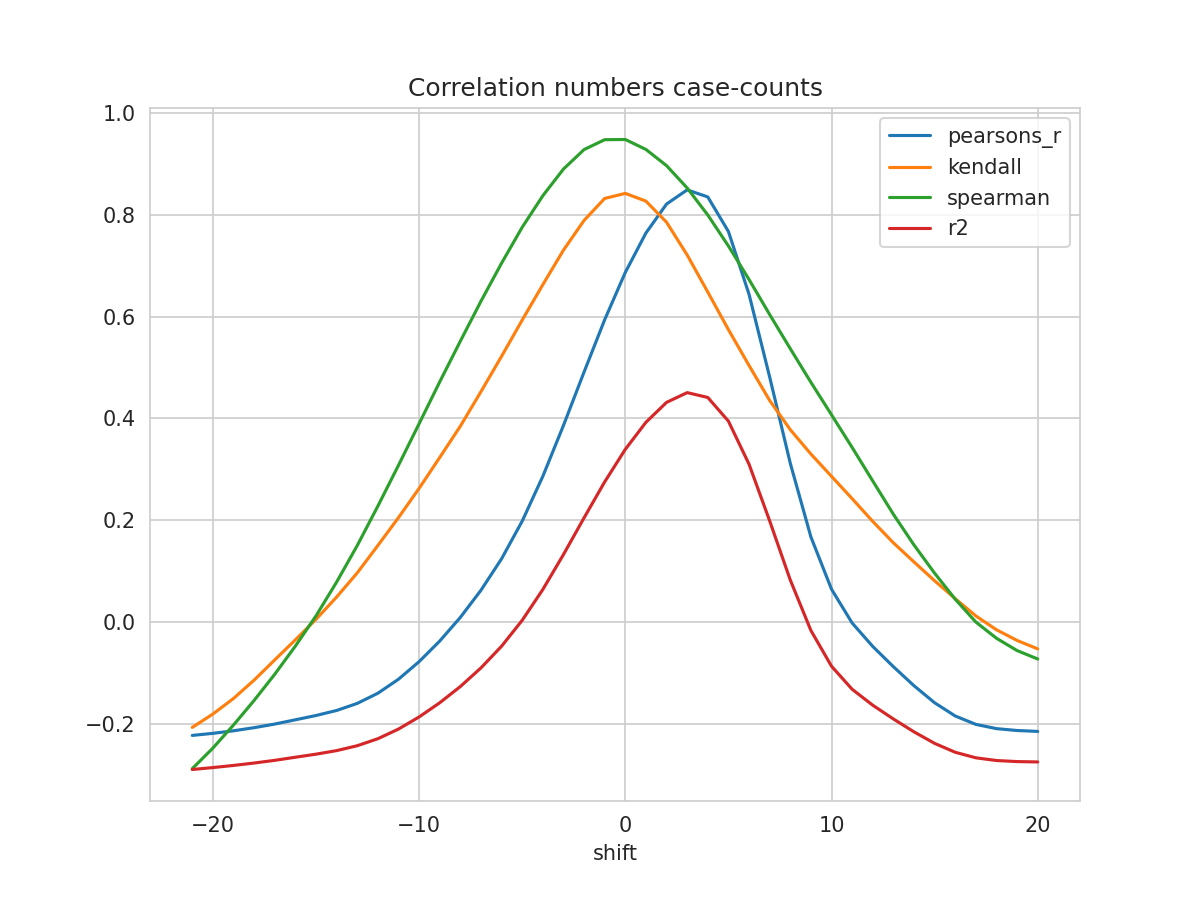

The data file committed next to this chart (first rows):
shift, N, pearsons_r, kendall, spearman, mse, explained_variance_score, r2, rmse
-21, 238, -0.2217, -0.206, -0.287, 1.229, -0.2703, -0.2886, 1.109
-20, 239, -0.2177, -0.1798, -0.2466, 1.223, -0.2672, -0.2848, 1.106
-19, 240, -0.2127, -0.1493, -0.2013, 1.215, -0.2635, -0.2806, 1.102
-18, 241, -0.2066, -0.1132, -0.1531, 1.207, -0.2592, -0.2759, 1.099
-17, 242, -0.1995, -0.07358, -0.1017, 1.198, -0.2542, -0.2706, 1.094
-16, 243, -0.1911, -0.03426, -0.0465, 1.188, -0.2484, -0.2645, 1.09
-15, 244, -0.1827, 0.005986, 0.01274, 1.178, -0.2426, -0.2585, 1.085
-14, 245, -0.1728, 0.04973, 0.07909, 1.167, -0.2359, -0.2516, 1.08
-13, 246, -0.1589, 0.09705, 0.1507, 1.154, -0.2264, -0.242, 1.074
-12, 247, -0.139, 0.1508, 0.2281, 1.138, -0.2128, -0.2282, 1.067
-11, 248, -0.1115, 0.2055, 0.3081, 1.116, -0.1941, -0.2093, 1.057
-10, 249, -0.07702, 0.2628, 0.3898, 1.091, -0.1705, -0.1855, 1.044
-9, 250, -0.03661, 0.3235, 0.4718, 1.062, -0.1428, -0.1577, 1.03
-8, 251, 0.009789, 0.3849, 0.5517, 1.029, -0.1111, -0.1259, 1.014
-7, 252, 0.06307, 0.4526, 0.63, 0.9926, -0.07471, -0.08931, 0.9963
-6, 252, 0.1248, 0.522, 0.7048, 0.9542, -0.03227, -0.04674, 0.9768
-5, 252, 0.1987, 0.5931, 0.7751, 0.908, 0.0185, 0.004092, 0.9529
-4, 252, 0.2865, 0.6625, 0.8369, 0.853, 0.07887, 0.0645, 0.9236
-3, 252, 0.3863, 0.7302, 0.8893, 0.7907, 0.1474, 0.133, 0.8892
-2, 252, 0.4911, 0.7885, 0.9275, 0.7251, 0.2194, 0.2051, 0.8515
-1, 252, 0.5938, 0.8317, 0.9469, 0.6609, 0.2898, 0.2757, 0.813
0, 252, 0.6866, 0.8415, 0.9473, 0.6029, 0.3535, 0.3394, 0.7764
1, 252, 0.7638, 0.8264, 0.9277, 0.5546, 0.4065, 0.3925, 0.7447
2, 252, 0.8206, 0.785, 0.8959, 0.519, 0.4455, 0.4316, 0.7204
3, 252, 0.8485, 0.7207, 0.8521, 0.5017, 0.4646, 0.4507, 0.7083
4, 252, 0.8345, 0.648, 0.7991, 0.5105, 0.455, 0.4412, 0.7145
5, 252, 0.7668, 0.5743, 0.7384, 0.5531, 0.4084, 0.3948, 0.7437
6, 252, 0.6436, 0.504, 0.6726, 0.6304, 0.3239, 0.3103, 0.794
7, 252, 0.4814, 0.4353, 0.6039, 0.7322, 0.2126, 0.1991, 0.8557
8, 252, 0.3122, 0.378, 0.5369, 0.8385, 0.09649, 0.08312, 0.9157
9, 252, 0.1677, 0.3303, 0.471, 0.9293, -0.002593, -0.01583, 0.964
10, 252, 0.06503, 0.2864, 0.4072, 0.9939, -0.07295, -0.08603, 0.9969
11, 252, -0.001228, 0.2427, 0.3431, 1.036, -0.1183, -0.1312, 1.018
12, 252, -0.04721, 0.1981, 0.2774, 1.065, -0.1498, -0.1625, 1.032
13, 252, -0.08694, 0.1561, 0.2121, 1.09, -0.177, -0.1895, 1.044
14, 252, -0.1243, 0.1185, 0.1518, 1.113, -0.2025, -0.2148, 1.055
15, 252, -0.1577, 0.0816, 0.09647, 1.135, -0.2253, -0.2374, 1.065
16, 252, -0.1837, 0.04652, 0.0454, 1.151, -0.243, -0.2548, 1.073
17, 252, -0.2001, 0.0126, 0.000619, 1.162, -0.2542, -0.2657, 1.078
18, 252, -0.2085, -0.01451, -0.03115, 1.167, -0.2598, -0.271, 1.08
19, 252, -0.2121, -0.03549, -0.05533, 1.17, -0.2622, -0.2731, 1.081
20, 252, -0.2139, -0.05201, -0.07184, 1.171, -0.2633, -0.2738, 1.082
